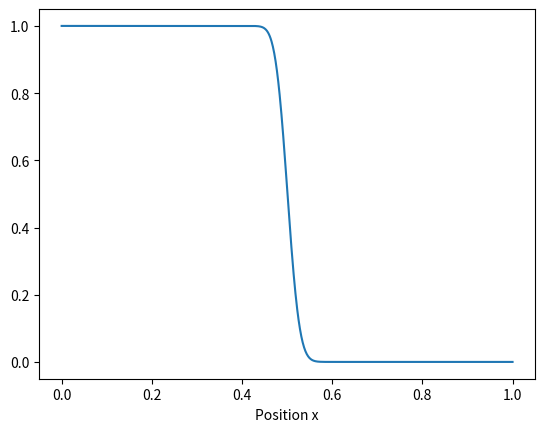

Reproduce this figure in Python.
#!/usr/bin/env python3
# -*- coding: utf-8 -*-
"""
Created on Tue Oct  9 15:57:21 2018

[redacted]
"""

#Attempting to write script for FTBS advection scheme
import numpy as np
import matplotlib.pyplot as plt
u = 0.1  #assuming constant speed
Nx=1000


x = np.zeros(Nx)  #creating vector of x with intial value 0 for all entries 
x_next=np.zeros(Nx)
dt = 0.001  #time step
dx = 0.001  #spacial step

x[0] = 1  #intial condition


    
def compute_step (x,dt):
    x_next=np.zeros(len(x))
    x_next[0]=x[0]
    for i in range (1, len(x)):
        x_next[i] = x[i] -u*(dt/dx)*(x[i]-x[i-1])
    return x_next


for i in range(0,5000):
    x=compute_step(x,dt)
    plt.draw()
    #time.sleep(0.0005)

plt.plot(np.linspace(0,Nx*dt,Nx),x)
plt.xlabel('Position x')

